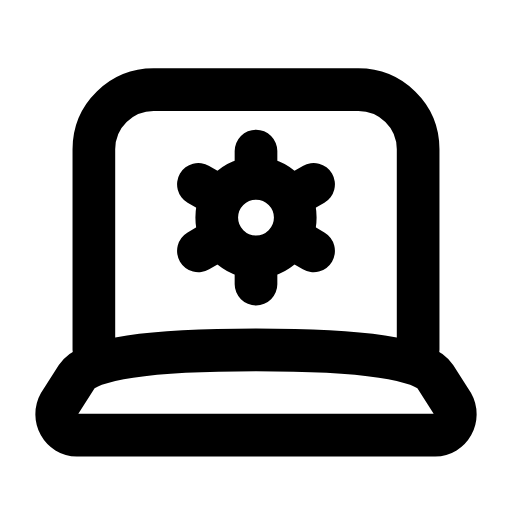
t = 0.00 s
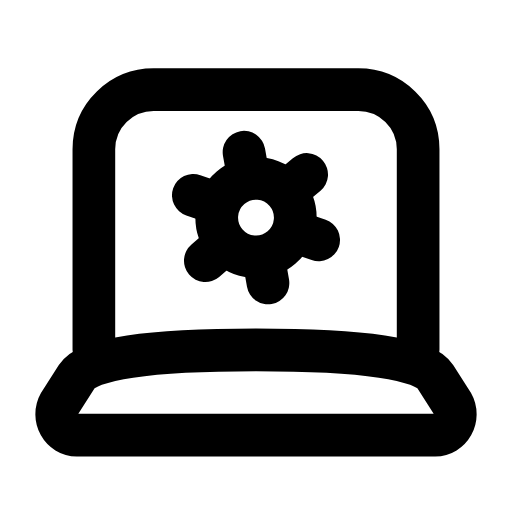
t = 0.16 s
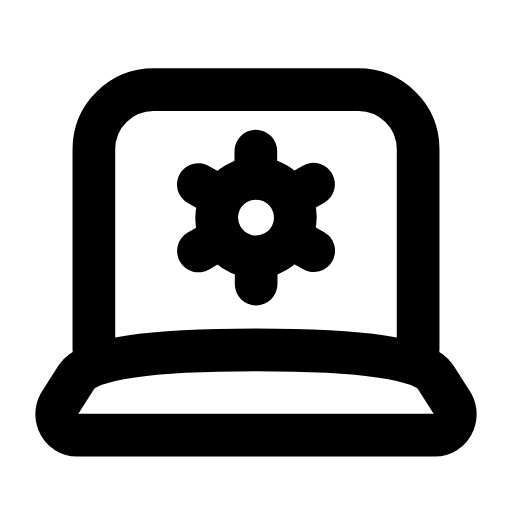
t = 0.47 s
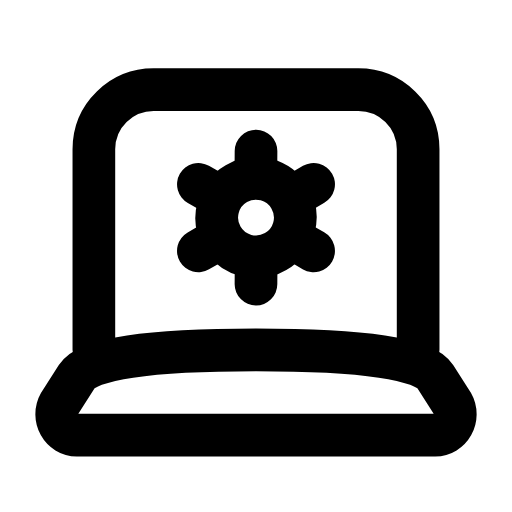
t = 0.68 s
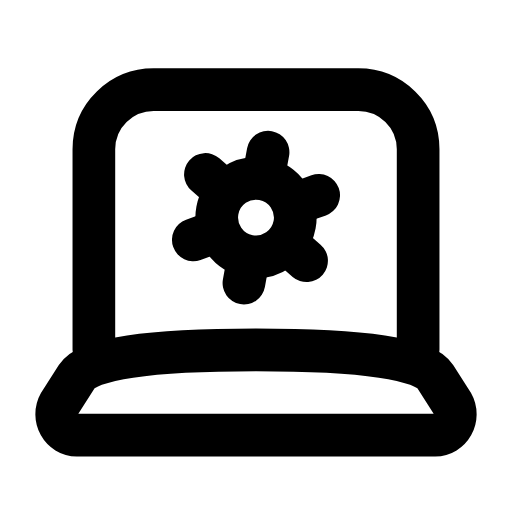
t = 0.95 s
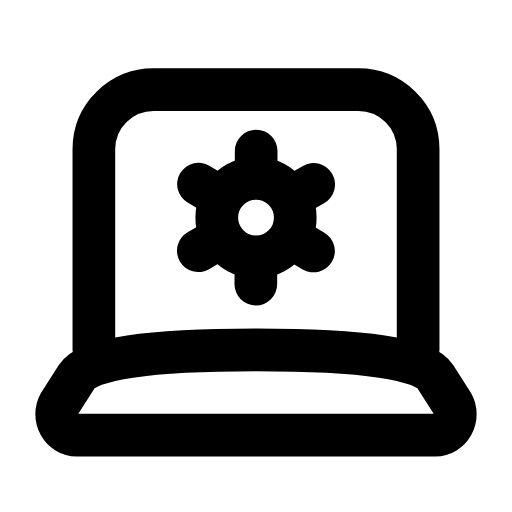
t = 1.16 s

The animated SVG that drew these frames (rendered in a browser with its animation timeline set to each time). Animation: 1 SMIL element (animateTransform=1); one cycle of 1.40 s, repeats indefinitely.

<svg xmlns="http://www.w3.org/2000/svg" width="24" height="24" viewBox="0 0 24 24" fill="none"><path stroke="currentColor" stroke-width="2" stroke-linecap="round" stroke-linejoin="round" fill="none" d="M4.4 16.4L4.4 7C4.4 5.4 5.7 4.2 7.2 4.2L16.8 4.2C18.3 4.2 19.6 5.4 19.6 7L19.6 16.4"></path><path stroke="currentColor" stroke-width="2" stroke-linecap="round" stroke-linejoin="round" fill="none" d="M3.6 20.4L20.4 20.4C21.1 20.4 21.6 19.6 21.2 18.9L20.4 17.65Q19.6 16.4 12 16.4Q4.4 16.4 3.6 17.65L2.8 18.9C2.4 19.6 2.9 20.4 3.6 20.4Z"></path><g><animateTransform attributeName="transform" type="rotate" values="0 12 10.2;60 12 10.2;60 12 10.2;0 12 10.2;0 12 10.2" keyTimes="0;0.45;0.6;0.9;1" dur="1.4s" repeatCount="indefinite" calcMode="spline" keySplines="0.16 1 0.3 1;0.16 1 0.3 1;0.16 1 0.3 1;0.16 1 0.3 1"/><circle stroke="currentColor" stroke-width="2" stroke-linecap="round" stroke-linejoin="round" fill="none" cx="12" cy="10.2" r="1.84"></circle><path stroke="currentColor" stroke-width="2" stroke-linecap="round" stroke-linejoin="round" fill="none" d="M14.29 11.52L14.7 11.76M12 12.84L12 13.32M9.71 11.52L9.3 11.76M9.71 8.88L9.3 8.64M12 7.56L12 7.08M14.29 8.88L14.7 8.64"></path></g></svg>
